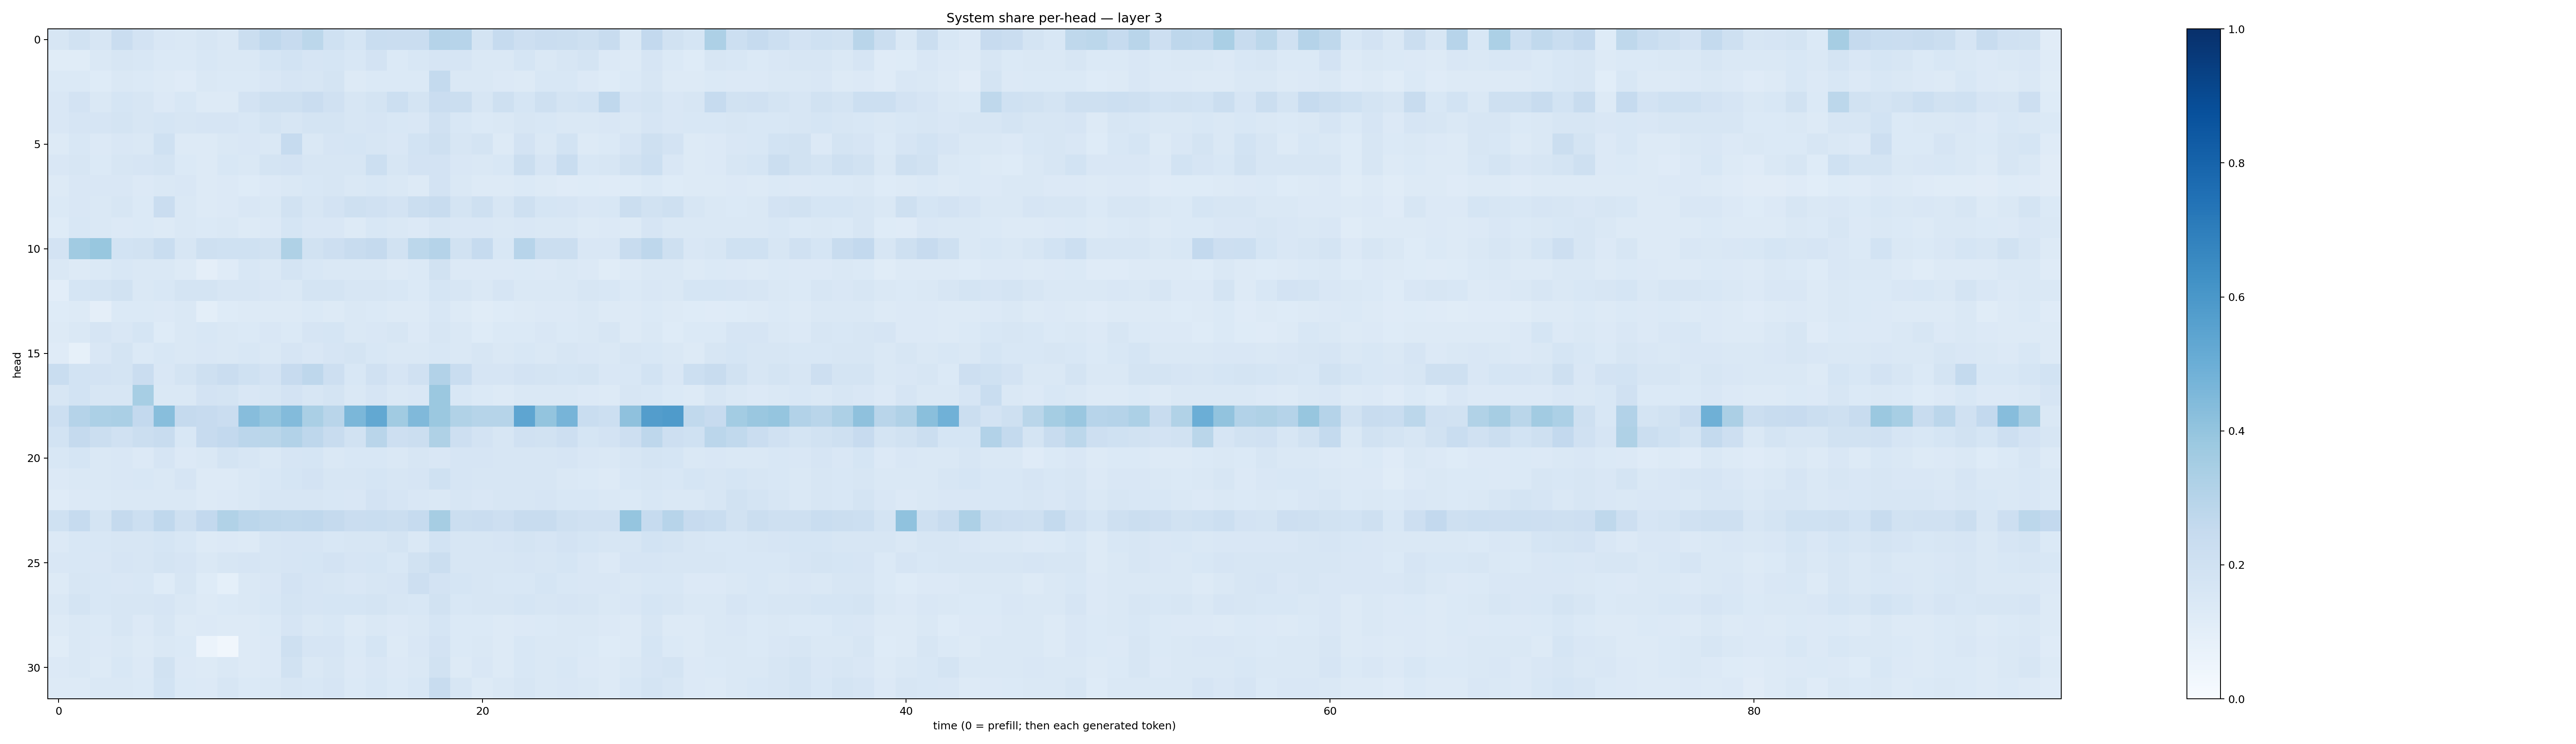

Source data for this figure (header and first rows):
0.16090818, 0.19093639, 0.16150613, 0.22968955, 0.18325746, 0.14897984, 0.14210919, 0.1612321, 0.14782926, 0.22163802, 0.26667216, 0.24443476, 0.27926522, 0.2005302, 0.16823219, 0.23288578, 0.23028535, 0.2293352, 0.30103305, 0.2951153, 0.17348169, 0.24993917, 0.2125575, 0.22838657
0.1154, 0.1168, 0.1419, 0.1634, 0.1552, 0.1399, 0.1387, 0.1543, 0.1426, 0.1436, 0.1685, 0.1841, 0.1648, 0.1693, 0.1529, 0.1824, 0.1398, 0.1549, 0.1662, 0.1665, 0.1483, 0.1448, 0.1689, 0.1478
0.1403, 0.1373, 0.1224, 0.1445, 0.1396, 0.1276, 0.1209, 0.1419, 0.1395, 0.1372, 0.151, 0.1669, 0.1577, 0.1753, 0.1299, 0.1405, 0.1403, 0.1389, 0.2558, 0.1412, 0.1455, 0.1331, 0.1308, 0.1541
0.1504, 0.182, 0.1469, 0.1695, 0.1641, 0.1351, 0.1555, 0.125, 0.1278, 0.1807, 0.2063, 0.2049, 0.2274, 0.1981, 0.1624, 0.1757, 0.2175, 0.1744, 0.2301, 0.2264, 0.1597, 0.2071, 0.1684, 0.2098
0.1485, 0.1648, 0.1646, 0.1746, 0.1564, 0.1689, 0.1617, 0.1643, 0.1678, 0.1535, 0.1739, 0.1624, 0.179, 0.1767, 0.1633, 0.1652, 0.1551, 0.1513, 0.1954, 0.1548, 0.1376, 0.141, 0.1614, 0.1533
0.1319, 0.153, 0.1341, 0.15, 0.1451, 0.2025, 0.1318, 0.1316, 0.144, 0.1507, 0.1477, 0.2478, 0.1481, 0.1673, 0.1682, 0.1619, 0.1521, 0.1843, 0.2099, 0.1633, 0.1795, 0.1308, 0.1833, 0.1422
0.1497, 0.1593, 0.137, 0.1611, 0.1657, 0.1789, 0.1398, 0.1312, 0.1543, 0.1453, 0.1793, 0.181, 0.1624, 0.1639, 0.1593, 0.2181, 0.164, 0.183, 0.1825, 0.1518, 0.1419, 0.1532, 0.2213, 0.1666
0.1283, 0.1507, 0.1494, 0.1495, 0.1359, 0.1481, 0.1489, 0.1315, 0.1366, 0.1242, 0.1366, 0.1474, 0.1551, 0.159, 0.1435, 0.1553, 0.1409, 0.1304, 0.1833, 0.1412, 0.1312, 0.1275, 0.1384, 0.1265
0.1387, 0.1504, 0.1422, 0.1621, 0.1383, 0.2304, 0.1484, 0.1283, 0.1363, 0.1522, 0.1471, 0.189, 0.1572, 0.1803, 0.2063, 0.1984, 0.1814, 0.2249, 0.2368, 0.1779, 0.2073, 0.1607, 0.2068, 0.1688
0.1215, 0.1534, 0.1419, 0.1353, 0.1367, 0.1316, 0.1447, 0.1396, 0.1449, 0.1312, 0.1344, 0.1684, 0.1518, 0.1487, 0.1313, 0.1548, 0.1409, 0.135, 0.1586, 0.149, 0.1506, 0.1445, 0.1515, 0.1466
0.1815, 0.3666, 0.3898, 0.1838, 0.1925, 0.2341, 0.1616, 0.2066, 0.1995, 0.1998, 0.1877, 0.3211, 0.1941, 0.2127, 0.238, 0.2524, 0.1902, 0.2791, 0.3033, 0.1913, 0.2489, 0.1544, 0.294, 0.2203
0.1414, 0.1281, 0.1406, 0.1532, 0.1416, 0.1477, 0.1308, 0.09663, 0.1189, 0.1526, 0.1477, 0.1719, 0.1531, 0.1446, 0.1447, 0.146, 0.1256, 0.1391, 0.1939, 0.1363, 0.1332, 0.1354, 0.1397, 0.1342
0.1026, 0.1686, 0.1792, 0.1948, 0.1433, 0.1542, 0.1736, 0.1779, 0.1629, 0.1631, 0.1504, 0.1442, 0.1771, 0.178, 0.1613, 0.1609, 0.1551, 0.1391, 0.1717, 0.1633, 0.1477, 0.165, 0.148, 0.1436
0.1225, 0.1251, 0.09584, 0.1395, 0.1394, 0.1344, 0.1442, 0.1008, 0.1242, 0.1309, 0.1272, 0.126, 0.1376, 0.1323, 0.1425, 0.1381, 0.1288, 0.1256, 0.1558, 0.1259, 0.1155, 0.1238, 0.1327, 0.1363
0.1272, 0.1435, 0.1675, 0.1521, 0.1683, 0.1214, 0.1408, 0.1551, 0.1467, 0.1378, 0.1508, 0.1372, 0.165, 0.1689, 0.1453, 0.1519, 0.1568, 0.1344, 0.1588, 0.1434, 0.1223, 0.1397, 0.1403, 0.1519
0.1207, 0.08563, 0.1499, 0.1775, 0.1387, 0.1524, 0.1454, 0.1496, 0.1413, 0.1531, 0.1479, 0.1666, 0.1497, 0.1676, 0.1724, 0.156, 0.1425, 0.1452, 0.1541, 0.1414, 0.1568, 0.1455, 0.1531, 0.1458
0.2315, 0.1859, 0.1817, 0.173, 0.2291, 0.1507, 0.1755, 0.2068, 0.2289, 0.2025, 0.1808, 0.2442, 0.2749, 0.2134, 0.1552, 0.1971, 0.1679, 0.196, 0.3103, 0.2342, 0.1664, 0.1659, 0.1833, 0.1779
0.1585, 0.184, 0.1585, 0.1563, 0.3473, 0.1454, 0.1429, 0.1827, 0.1765, 0.1493, 0.1628, 0.1802, 0.1637, 0.1735, 0.1483, 0.1644, 0.1464, 0.1511, 0.3805, 0.1561, 0.139, 0.1315, 0.1454, 0.142
0.2166, 0.3042, 0.3302, 0.3384, 0.2595, 0.4279, 0.2503, 0.2422, 0.2296, 0.431, 0.3947, 0.4406, 0.3385, 0.2902, 0.4595, 0.5248, 0.3651, 0.4466, 0.3809, 0.3139, 0.2999, 0.2984, 0.5386, 0.4015
0.1875, 0.2534, 0.2198, 0.1973, 0.2231, 0.2421, 0.1528, 0.2446, 0.26, 0.2844, 0.2866, 0.3109, 0.2757, 0.2399, 0.1903, 0.2897, 0.2139, 0.2262, 0.3232, 0.214, 0.1799, 0.1594, 0.1957, 0.1911
0.154, 0.1692, 0.1431, 0.1509, 0.133, 0.1665, 0.1346, 0.1483, 0.1767, 0.1565, 0.1463, 0.1679, 0.1681, 0.1415, 0.1553, 0.1529, 0.1459, 0.1626, 0.1511, 0.1667, 0.1666, 0.1622, 0.1625, 0.1588
0.1349, 0.1475, 0.146, 0.1501, 0.1528, 0.1446, 0.1645, 0.1276, 0.1256, 0.1436, 0.1556, 0.1718, 0.1818, 0.1641, 0.1624, 0.1713, 0.1596, 0.1666, 0.2015, 0.166, 0.1627, 0.1612, 0.1615, 0.1615
0.1195, 0.133, 0.1398, 0.1477, 0.1448, 0.1442, 0.1415, 0.1303, 0.1328, 0.1408, 0.1617, 0.1576, 0.1597, 0.1543, 0.1519, 0.1819, 0.1643, 0.1501, 0.144, 0.16, 0.1511, 0.1563, 0.1605, 0.1654
0.1999, 0.2487, 0.1786, 0.2508, 0.2154, 0.2663, 0.2109, 0.2606, 0.313, 0.2827, 0.2721, 0.2628, 0.269, 0.2517, 0.2277, 0.2333, 0.2229, 0.2471, 0.3489, 0.2197, 0.2287, 0.2113, 0.2409, 0.2407
0.1366, 0.1562, 0.1538, 0.1595, 0.1599, 0.171, 0.1554, 0.1306, 0.1343, 0.1319, 0.1563, 0.1664, 0.1646, 0.1542, 0.1584, 0.1636, 0.1743, 0.1468, 0.1859, 0.1639, 0.1593, 0.1667, 0.172, 0.1675
0.1514, 0.1546, 0.1485, 0.1672, 0.1583, 0.1768, 0.167, 0.147, 0.1627, 0.1648, 0.1577, 0.1657, 0.1717, 0.1805, 0.1667, 0.169, 0.1526, 0.1886, 0.2242, 0.1594, 0.1566, 0.1588, 0.1642, 0.1574
0.1304, 0.1569, 0.1535, 0.149, 0.1548, 0.1238, 0.1593, 0.1229, 0.09074, 0.1423, 0.1515, 0.1808, 0.1668, 0.1588, 0.1485, 0.162, 0.1668, 0.2139, 0.1824, 0.1685, 0.1604, 0.1555, 0.1551, 0.1712
0.1411, 0.1787, 0.1562, 0.1577, 0.1607, 0.1643, 0.1468, 0.1278, 0.1391, 0.1449, 0.1559, 0.1726, 0.165, 0.1704, 0.1712, 0.173, 0.1628, 0.1532, 0.1936, 0.1547, 0.1573, 0.1594, 0.1697, 0.1601
0.1262, 0.1441, 0.1394, 0.1565, 0.1359, 0.1594, 0.1301, 0.1332, 0.1325, 0.1298, 0.1392, 0.1651, 0.1466, 0.1554, 0.1281, 0.1484, 0.1333, 0.1444, 0.169, 0.1372, 0.1378, 0.129, 0.1352, 0.14
0.1147, 0.1419, 0.1367, 0.1442, 0.1296, 0.1424, 0.139, 0.05986, 0.03232, 0.1269, 0.1348, 0.2067, 0.1649, 0.1666, 0.1401, 0.1688, 0.1301, 0.1523, 0.1816, 0.1405, 0.1455, 0.1312, 0.1539, 0.1483
0.1332, 0.148, 0.128, 0.1534, 0.135, 0.188, 0.1335, 0.1291, 0.1435, 0.1293, 0.1353, 0.1882, 0.148, 0.1572, 0.1346, 0.1501, 0.1341, 0.1426, 0.1919, 0.1293, 0.1494, 0.1327, 0.1559, 0.1428
0.1322, 0.1312, 0.1436, 0.1469, 0.1372, 0.1852, 0.1381, 0.1351, 0.1621, 0.1388, 0.1464, 0.1626, 0.1545, 0.1652, 0.1386, 0.1524, 0.1376, 0.1539, 0.2362, 0.1627, 0.1322, 0.1461, 0.1626, 0.1482
